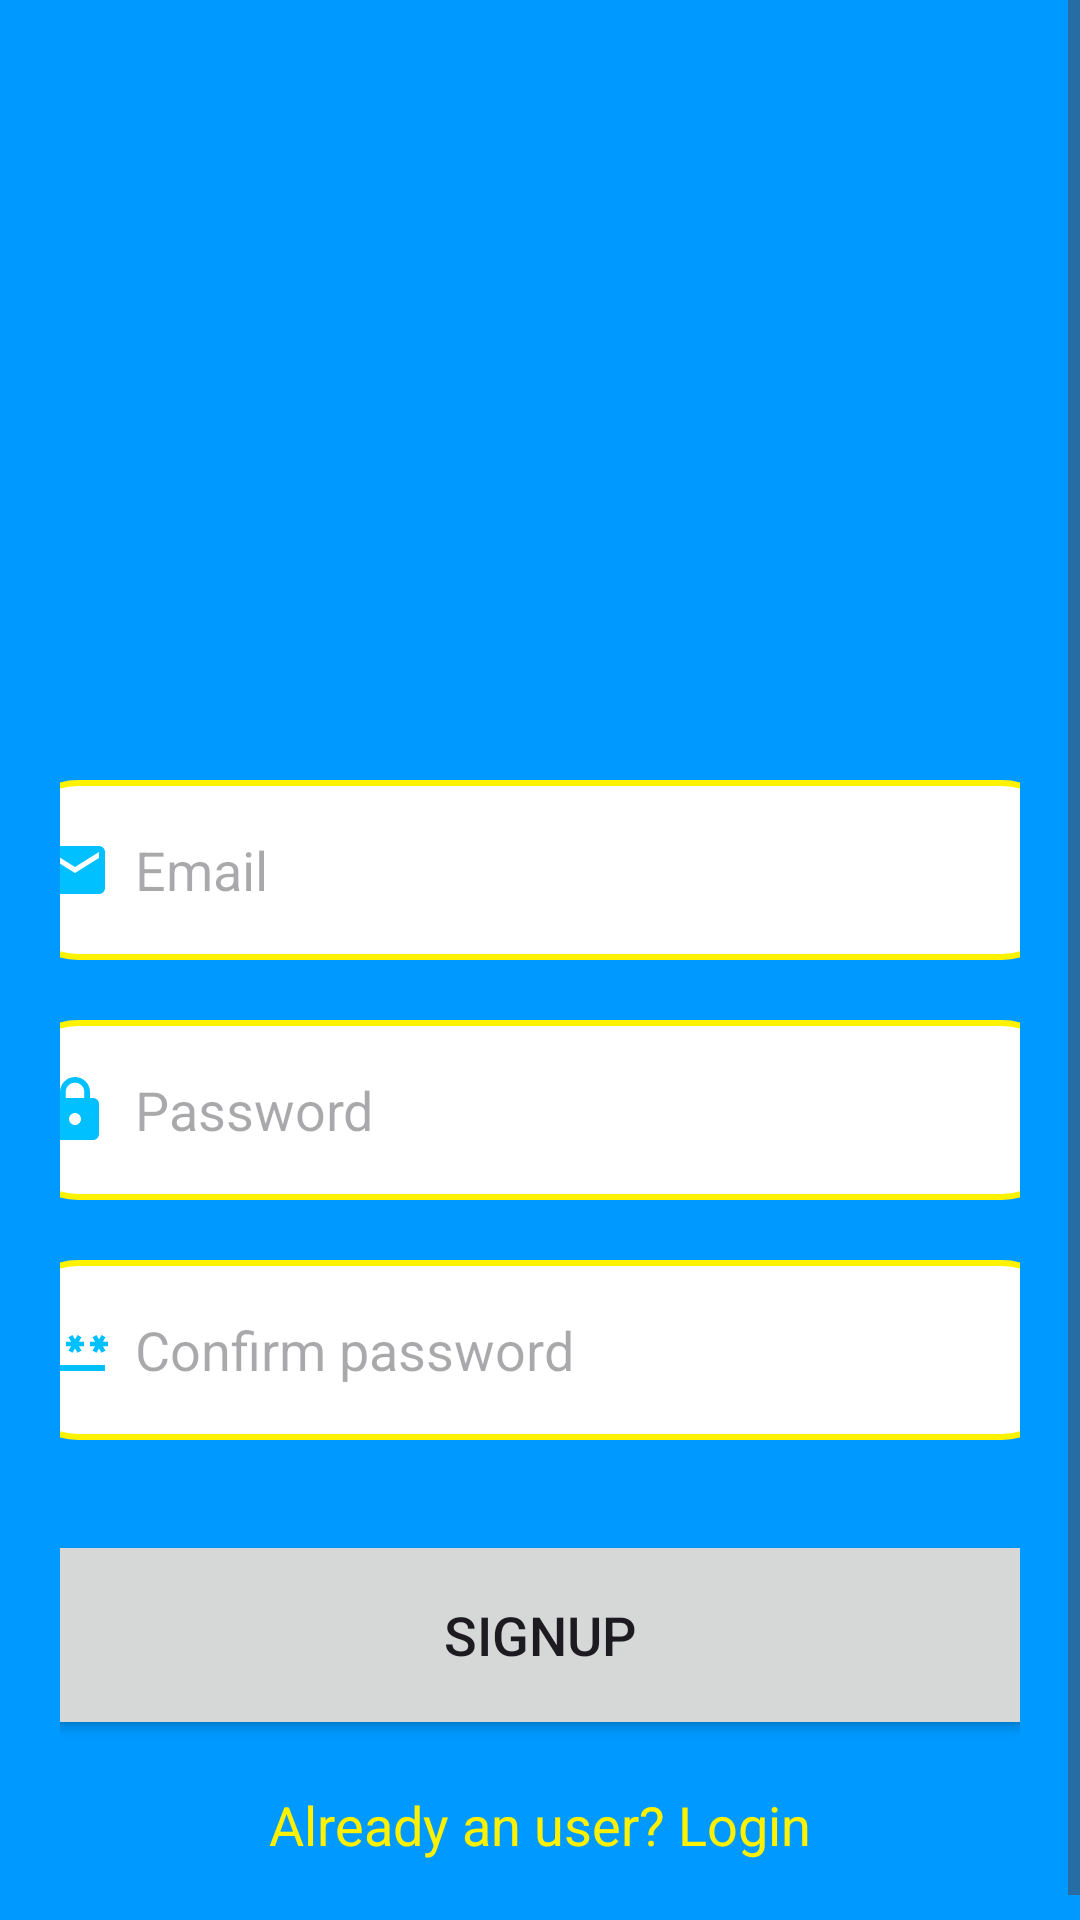

Here is an Android app screen rendered from its layout file. Give the layout XML and the strings, colors and styles it references.
<!-- AndroidManifest.xml: application theme Theme.Authorization_sqlite -->
<!-- res/layout/activity_signup.xml -->
<?xml version="1.0" encoding="utf-8"?>
<ScrollView
    xmlns:android="http://schemas.android.com/apk/res/android"
    xmlns:app="http://schemas.android.com/apk/res-auto"
    xmlns:tools="http://schemas.android.com/tools"
    android:layout_width="match_parent"
    android:layout_height="match_parent"
    android:orientation="vertical"
    android:background="@color/punk"
    tools:context=".SignupActivity">

    <LinearLayout
        android:layout_width="match_parent"
        android:layout_height="wrap_content"
        android:orientation="vertical">

        <LinearLayout
            android:layout_width="match_parent"
            android:layout_height="wrap_content"
            android:orientation="vertical"
            android:layout_marginTop="10dp"
            android:padding="20dp"
            android:gravity="center">

            <ImageView
                android:layout_width="200dp"
                android:layout_height="200dp"
                android:src="@drawable/kz"
                android:layout_gravity="center"/>
            
            <EditText
                android:layout_width="350dp"
                android:layout_height="60dp"
                android:id="@+id/signup_email"
                android:background="@drawable/lavender_border"
                android:layout_marginTop="30dp"
                android:padding="8dp"
                android:hint="Email"
                android:layout_gravity="center"
                android:drawableLeft="@drawable/baseline_email_24"
                android:drawablePadding="8dp"/>

            <EditText
                android:layout_width="350dp"
                android:layout_height="60dp"
                android:id="@+id/signup_password"
                android:background="@drawable/lavender_border"
                android:layout_marginTop="20dp"
                android:padding="8dp"
                android:hint="Password"
                android:inputType="textPassword"
                android:drawableLeft="@drawable/baseline_lock_24"
                android:drawablePadding="8dp"/>

            <EditText
                android:layout_width="350dp"
                android:layout_height="60dp"
                android:id="@+id/signup_confirm"
                android:background="@drawable/lavender_border"
                android:layout_marginTop="20dp"
                android:padding="8dp"
                android:hint="Confirm password"
                android:inputType="textPassword"
                android:drawableLeft="@drawable/baseline_password_24"
                android:drawablePadding="8dp"/>

            <Button
                android:id="@+id/signup_button"
                android:layout_width="350dp"
                android:layout_height="70dp"
                android:layout_marginTop="30dp"
                android:text="signup"
                android:textSize="18sp"
                app:cornerRadius="30dp" />

            <TextView
                android:layout_width="wrap_content"
                android:layout_height="wrap_content"
                android:id="@+id/loginRedirectText"
                android:text="Already an user? Login"
                android:layout_gravity="center"
                android:padding="8dp"
                android:textSize="18sp"
                android:layout_marginTop="8dp"
                android:textColor="@color/cyber"/>

            
        </LinearLayout>
        
    </LinearLayout>

</ScrollView>
<!-- resources referenced by this layout -->
<resources>
  <color name="cyber">#FFF200</color>
  <color name="punk">#0099FF</color>
  <!-- drawable baseline_email_24 (drawable) -->
  <vector android:height="24dp" android:tint="#00C0FF"
      android:viewportHeight="24" android:viewportWidth="24"
      android:width="24dp" xmlns:android="http://schemas.android.com/apk/res/android">
      <path android:fillColor="@android:color/white" android:pathData="M20,4L4,4c-1.1,0 -1.99,0.9 -1.99,2L2,18c0,1.1 0.9,2 2,2h16c1.1,0 2,-0.9 2,-2L22,6c0,-1.1 -0.9,-2 -2,-2zM20,8l-8,5 -8,-5L4,6l8,5 8,-5v2z"/>
  </vector>
  <!-- drawable baseline_lock_24 (drawable) -->
  <vector android:height="24dp" android:tint="#00C0FF"
      android:viewportHeight="24" android:viewportWidth="24"
      android:width="24dp" xmlns:android="http://schemas.android.com/apk/res/android">
      <path android:fillColor="@android:color/white" android:pathData="M18,8h-1L17,6c0,-2.76 -2.24,-5 -5,-5S7,3.24 7,6v2L6,8c-1.1,0 -2,0.9 -2,2v10c0,1.1 0.9,2 2,2h12c1.1,0 2,-0.9 2,-2L20,10c0,-1.1 -0.9,-2 -2,-2zM12,17c-1.1,0 -2,-0.9 -2,-2s0.9,-2 2,-2 2,0.9 2,2 -0.9,2 -2,2zM15.1,8L8.9,8L8.9,6c0,-1.71 1.39,-3.1 3.1,-3.1 1.71,0 3.1,1.39 3.1,3.1v2z"/>
  </vector>
  <!-- drawable baseline_password_24 (drawable) -->
  <vector android:height="24dp" android:tint="#00C0FF"
      android:viewportHeight="24" android:viewportWidth="24"
      android:width="24dp" xmlns:android="http://schemas.android.com/apk/res/android">
      <path android:fillColor="@android:color/white" android:pathData="M2,17h20v2H2V17zM3.15,12.95L4,11.47l0.85,1.48l1.3,-0.75L5.3,10.72H7v-1.5H5.3l0.85,-1.47L4.85,7L4,8.47L3.15,7l-1.3,0.75L2.7,9.22H1v1.5h1.7L1.85,12.2L3.15,12.95zM9.85,12.2l1.3,0.75L12,11.47l0.85,1.48l1.3,-0.75l-0.85,-1.48H15v-1.5h-1.7l0.85,-1.47L12.85,7L12,8.47L11.15,7l-1.3,0.75l0.85,1.47H9v1.5h1.7L9.85,12.2zM23,9.22h-1.7l0.85,-1.47L20.85,7L20,8.47L19.15,7l-1.3,0.75l0.85,1.47H17v1.5h1.7l-0.85,1.48l1.3,0.75L20,11.47l0.85,1.48l1.3,-0.75l-0.85,-1.48H23V9.22z"/>
  </vector>
  <!-- drawable lavender_border (drawable) -->
  <?xml version="1.0" encoding="utf-8"?>
  <shape xmlns:android="http://schemas.android.com/apk/res/android"
      android:shape="rectangle">
  
      <corners
          android:radius="20dp"/>
  
      <stroke
          android:color="@color/cyber"
          android:width="2dp"/>
  
      <solid
          android:color="@color/white"/>
  
  </shape>
  <style name="Theme.Authorization_sqlite" parent="Base.Theme.Authorization_sqlite" />
  <color name="white">#FFFFFFFF</color>
  <style name="Base.Theme.Authorization_sqlite" parent="Theme.Material3.DayNight.NoActionBar">
          
          
          <item name="colorPrimary">@color/cyber</item>
          <item name="colorSecondary">@color/punk</item>
  
      </style>
</resources>
